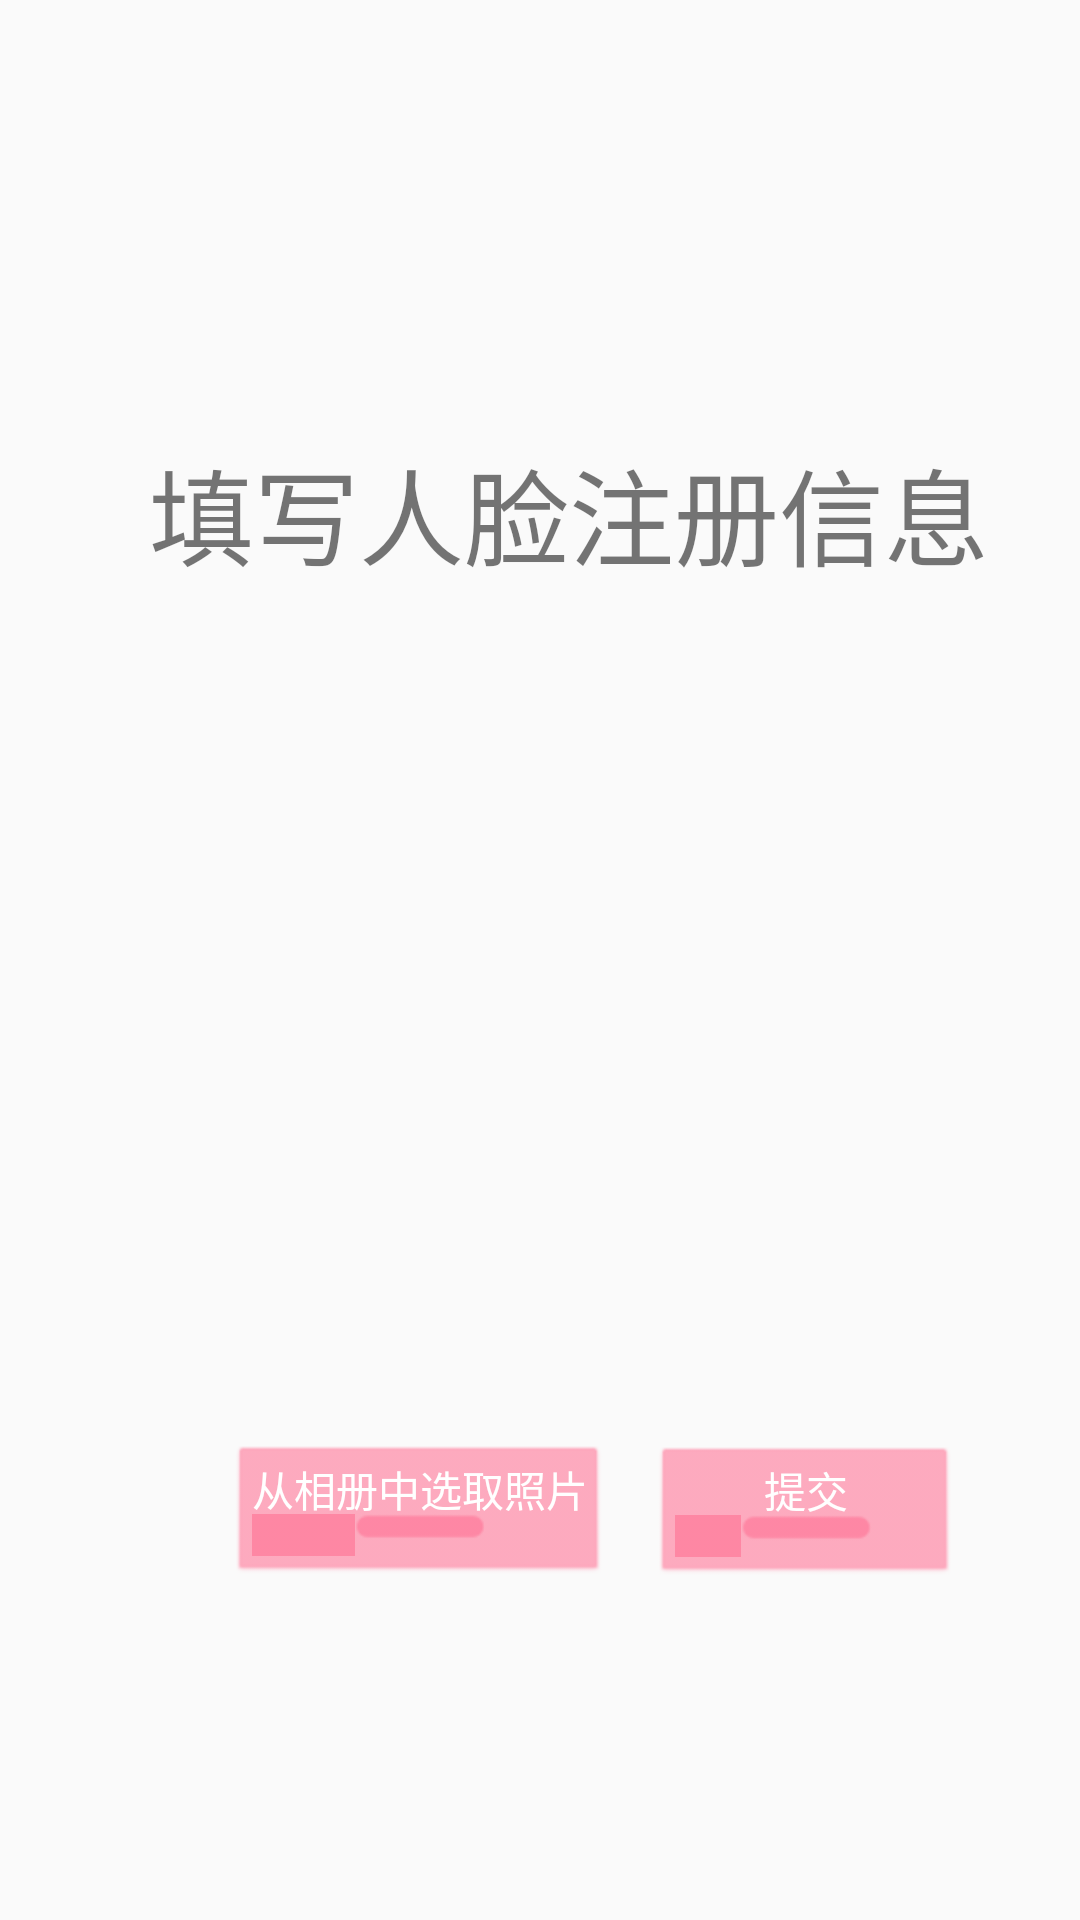

Layout XML and referenced resources for this Android screen:
<!-- AndroidManifest.xml: application theme AppTheme -->
<!-- res/layout/activity_send_photo.xml -->
<?xml version="1.0" encoding="utf-8"?>
<android.support.constraint.ConstraintLayout xmlns:android="http://schemas.android.com/apk/res/android"
    xmlns:app="http://schemas.android.com/apk/res-auto"
    xmlns:tools="http://schemas.android.com/tools"
    android:layout_width="match_parent"
    android:layout_height="match_parent"
    tools:context=".InfoActivity">

    <TextView
        android:id="@+id/Info_name"
        android:layout_width="wrap_content"
        android:layout_height="wrap_content"
        android:text="填写人脸注册信息"
        android:textSize="35dp"
        app:layout_constraintBottom_toBottomOf="parent"
        app:layout_constraintHorizontal_bias="0.62"
        app:layout_constraintLeft_toLeftOf="parent"
        app:layout_constraintRight_toRightOf="parent"
        app:layout_constraintTop_toTopOf="parent"
        app:layout_constraintVertical_bias="0.247" />


    <ImageView
        android:id="@+id/photo_from_album"
        android:layout_width="wrap_content"
        android:layout_height="wrap_content"
        android:layout_marginStart="8dp"
        android:layout_marginTop="8dp"
        android:layout_marginEnd="8dp"
        android:layout_marginBottom="8dp"
        app:layout_constraintBottom_toBottomOf="parent"
        app:layout_constraintEnd_toEndOf="parent"
        app:layout_constraintStart_toStartOf="parent"
        app:layout_constraintTop_toTopOf="parent"/>
        

    <Button
        android:id="@+id/choose_photo"
        style="@android:style/Widget.Button.Toggle"
        android:layout_width="wrap_content"
        android:layout_height="45dp"
        android:layout_marginStart="8dp"
        android:layout_marginTop="8dp"
        android:layout_marginEnd="8dp"
        android:layout_marginBottom="8dp"
        android:backgroundTint="#9cff7194"
        android:text="从相册中选取照片"
        android:textColor="#ffffff"
        app:layout_constraintBottom_toBottomOf="parent"
        app:layout_constraintEnd_toStartOf="@+id/submit"
        app:layout_constraintHorizontal_bias="0.891"
        app:layout_constraintStart_toStartOf="parent"
        app:layout_constraintTop_toBottomOf="@+id/Info_name"
        app:layout_constraintVertical_bias="0.726" />

    <Button
        android:id="@+id/submit"
        style="@android:style/Widget.Button.Toggle"
        android:layout_width="100dp"
        android:layout_height="45dp"
        android:layout_marginStart="8dp"
        android:layout_marginTop="8dp"
        android:backgroundTint="#9cff7194"
        android:text="提交"
        android:textColor="#ffffff"
        app:layout_constraintBottom_toBottomOf="parent"
        app:layout_constraintEnd_toEndOf="parent"
        app:layout_constraintHorizontal_bias="0.834"
        app:layout_constraintStart_toStartOf="parent"
        app:layout_constraintTop_toBottomOf="@+id/Info_name"
        app:layout_constraintVertical_bias="0.712" />

    <ImageView
        android:id="@+id/imageView"
        android:layout_width="38dp"
        android:layout_height="40dp"
        android:layout_marginEnd="8dp"
        app:layout_constraintBottom_toBottomOf="@+id/Info_name"
        app:layout_constraintEnd_toStartOf="@+id/Info_name"
        app:layout_constraintHorizontal_bias="0.9"
        app:layout_constraintStart_toStartOf="parent"
        app:layout_constraintTop_toTopOf="@+id/Info_name"
        app:srcCompat="@android:drawable/presence_video_busy" />

</android.support.constraint.ConstraintLayout>
<!-- resources referenced by this layout -->
<resources>
  <style name="AppTheme" parent="Theme.AppCompat.Light.DarkActionBar">
          
          <item name="colorPrimary">@color/colorPrimary</item>
          <item name="colorPrimaryDark">@color/colorPrimaryDark</item>
          <item name="colorAccent">@color/colorAccent</item>
      </style>
  <color name="colorPrimary">#3F51B5</color>
  <color name="colorPrimaryDark">#AAB5FF</color>
  <color name="colorAccent">#ff4081</color>
</resources>
